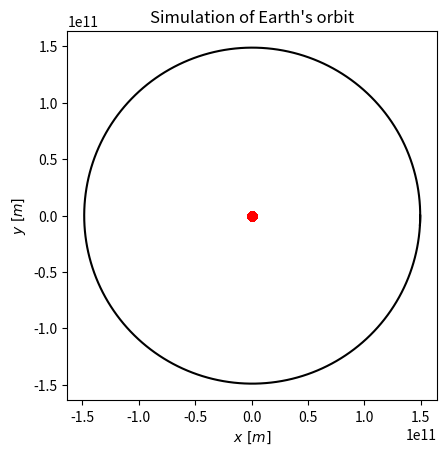

Write the Python code that produced this figure.
'''

define classes to be used in setting up and solving 2 body problems

[redacted]

'''

import numpy as np
import matplotlib.pyplot as plt
import scipy
from scipy import integrate

# %%


# deifne a function that will set up a class instance of a single body
def body_def(Mass, size, x, y, vx, vy):
    class body():
        def __init__(self, Mass, size, x, y, vx, vy):
            assert Mass >= 0, 'Mass must be positive'
            assert size >= 0, 'size must be positive'
            self.Mass = Mass
            self.size = size
            self.pos = [x, y]
            self.vel = [vx, vy]
        
        
        def size_change(self, new):
            '''
            Increases body size to newly chosen, as input, int
            '''
            self.size += new
    
    # run the class and return the instance of it to user
    instance = body(Mass, size, x, y, vx, vy)
    return instance


# define a function that will set up a class instance for a system of bodies
# for any number of input bodies
def system_def(*bodies):
    class system():
        def __init__(self, *bodies):
            # define system for however many bodies were input
            i = 0
            for body in [*bodies]:
                exec('self.body' + str(i) + ' = body')
                i += 1
            
            self.init = []  # list of initial parameters, to be generated
            self.length = i  # number of bodies
        
        # define a method to set up initials from all bodies:
        def initials(self):
            '''
            Takes no inputs, returns no outputs
            Sets up the intiial ocnditions of the system of bodies
            Stores these in the system isnatance that it acts on
            '''
            # append positions of each body
            for n in range(self.length):
                exec('self.init.extend(self.body' + str(n) + '.pos)')
            
            # append velocoties of each body
            for n in range(self.length):
                exec('self.init.extend(self.body' + str(n) + '.vel)')
        
        # define a function for the jacobian of this system:
        # this will be used by odeint, only for 2D, 2 body
        def jacobian_get(self, y, x):
            '''
            Acts as function for odeint to get derivatives for motion.
            takes in odeint array of variables and returns its derivastives
            the order is set by set up initial condition in system instance
            
            Only works for 2 bodies in 2D
            could generalise but no need for this investigation
            '''
            # grav constant
            G = 6.67e-11
            
            # extract masses for easier reading
            M = self.body0.Mass
            m = self.body1.Mass
            
            # set up an empty list to store derivaitves:
            derivs = np.zeros_like(y)
            
            # deal with substitution derivatives:
            derivs[0] = y[4]
            derivs[1] = y[5]
            derivs[2] = y[6]
            derivs[3] = y[7]
            
            # get the distance between the bodies
            dist = np.sqrt((y[0] - y[2])**2 + (y[1] - y[3])**2)
            
            # deal with equation dependant derivatives, from N2L and N grav. law. in 1D
            derivs[4] = -(G*m/dist**3) * (y[0] - y[2])
            derivs[5] = -(G*m/dist**3) * (y[1] - y[3])
            derivs[6] = -(G*M/dist**3) * (y[2] - y[0])
            derivs[7] = -(G*M/dist**3) * (y[3] - y[1])
            
            # return to odeint:
            return derivs
    
    # run the class and return the instance of it to user
    instance = system(*bodies)
    return instance


# #############################################################################
# example for how to use these
# #############################################################################


# Example of use:
if __name__ == '__main__':
    # define parameters for body 1:
    M1 = 2e30
    size1 = 20
    x1 = 0
    y1 = 0
    vx1 = 0
    vy1 = 0
    
    # set up a class instance for body 1:
    body_1 = body_def(M1, size1, x1, y1, vx1, vy1)
    
    # same for body 2:
    M2 = 6e24
    size2 = 6
    x2 = 1.496e11
    y2 = 0
    vx2 = 0
    vy2 = -29800
    body_2 = body_def(M2, size2, x2, y2, vx2, vy2)
    
    # run it with the above two bodies
    system_1 = system_def(body_1, body_2)
    system_1.initials()
    
    # set up simualtion time parameters
    year = 3.156e7  # numerical factor
    t_max = 1 * year
    t_number = 400
    t_arr = np.linspace(0, t_max, t_number)
    dt = t_arr[-1] - t_arr[-2]
    
    # call odeint to solve it:
    solution = scipy.integrate.odeint(system_1.jacobian_get, system_1.init, t_arr)
    
    # from it extract wanted positions
    xs_anim = solution[:, 0]
    xp_anim = solution[:, 2]
    
    ys_anim = solution[:, 1]
    yp_anim = solution[:, 3]
    
    # plot the motion of the two objects in the x-y plane
    fig = plt.figure()
    ax = fig.gca()
    ax.set_aspect('equal')
    ax.set_xlabel(r'$x \ [m]$')
    ax.set_ylabel(r'$y \ [m]$')
    ax.set_title('Simulation of Earth\'s orbit')
    plt.plot(xs_anim, ys_anim, 'ro')
    plt.plot(xp_anim, yp_anim, 'k-')
